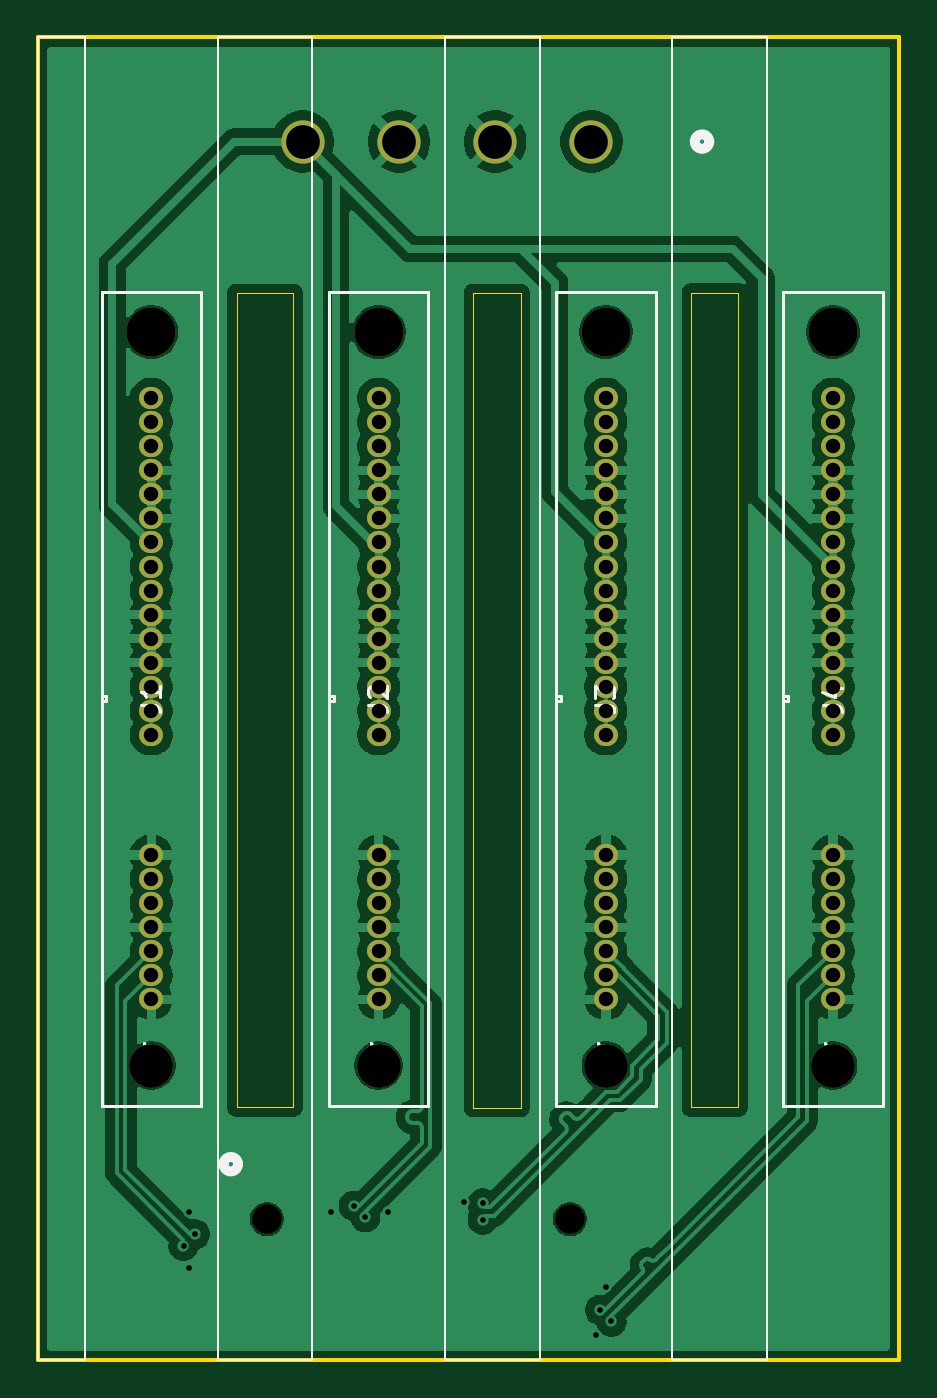
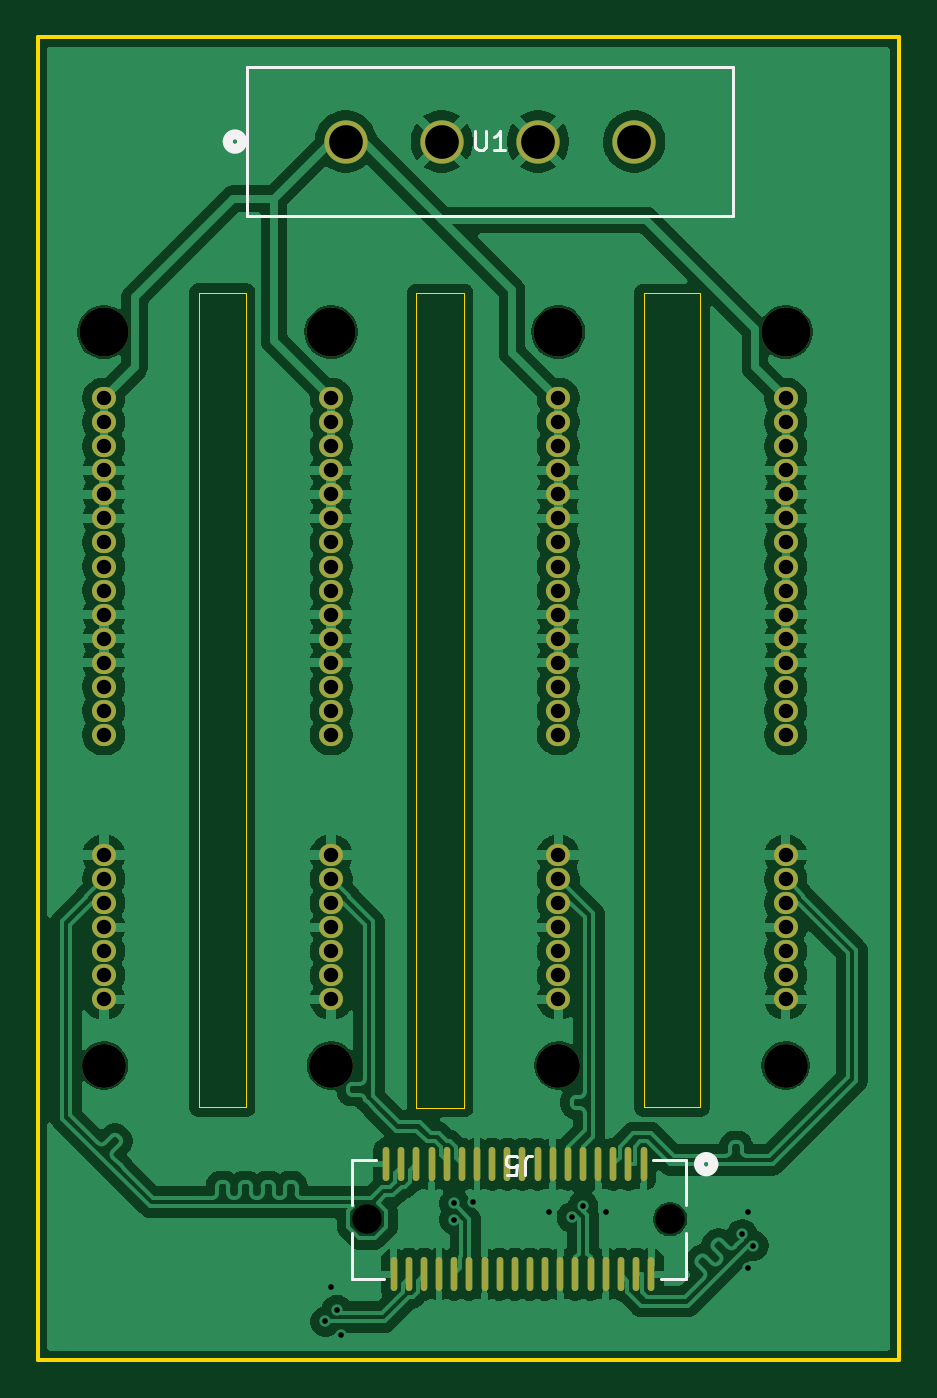
Circuit board: 13 layer files. Board 45.5 x 69.8 mm.
- bottom_copper: SSDTray-B_Cu.gbr (220681 bytes)
- bottom_mask: SSDTray-B_Mask.gbr (4354 bytes)
- paste: SSDTray-B_Paste.gbr (1487 bytes)
- bottom_silk: SSDTray-B_Silkscreen.gbr (3329 bytes)
- outline: SSDTray-Edge_Cuts.gbr (1117 bytes)
- top_copper: SSDTray-F_Cu.gbr (172316 bytes)
- top_mask: SSDTray-F_Mask.gbr (3364 bytes)
- paste: SSDTray-F_Paste.gbr (497 bytes)
- top_silk: SSDTray-F_Silkscreen.gbr (7915 bytes)
- inner_copper: SSDTray-In1_Cu.gbr (168241 bytes)
- inner_copper: SSDTray-In2_Cu.gbr (168241 bytes)
- drill: SSDTray-NPTH.drl (677 bytes)
- drill: SSDTray-PTH.drl (2287 bytes)

=== bottom_copper: SSDTray-B_Cu.gbr (220681 bytes, source omitted) ===
=== bottom_mask: SSDTray-B_Mask.gbr ===
%TF.GenerationSoftware,KiCad,Pcbnew,9.0.0-250-g02b756189b*%
%TF.CreationDate,2025-03-19T23:20:47-05:00*%
%TF.ProjectId,SSDTray,53534454-7261-4792-9e6b-696361645f70,rev?*%
%TF.SameCoordinates,Original*%
%TF.FileFunction,Soldermask,Bot*%
%TF.FilePolarity,Negative*%
%FSLAX46Y46*%
G04 Gerber Fmt 4.6, Leading zero omitted, Abs format (unit mm)*
G04 Created by KiCad (PCBNEW 9.0.0-250-g02b756189b) date 2025-03-19 23:20:47*
%MOMM*%
%LPD*%
G01*
G04 APERTURE LIST*
%ADD10C,2.311400*%
%ADD11C,2.590800*%
%ADD12O,1.270000X1.168400*%
%ADD13O,0.350000X1.800000*%
%ADD14C,2.286000*%
G04 APERTURE END LIST*
D10*
%TO.C,J2*%
X46000000Y-155289998D03*
D11*
X46000000Y-116560002D03*
D12*
X46000000Y-137830000D03*
X46000000Y-136560000D03*
X46000000Y-135290000D03*
X46000000Y-134020000D03*
X46000000Y-132750000D03*
X46000000Y-131480000D03*
X46000000Y-130210000D03*
X46000000Y-128940000D03*
X46000000Y-127670000D03*
X46000000Y-126400000D03*
X46000000Y-125130000D03*
X46000000Y-123860000D03*
X46000000Y-122590000D03*
X46000000Y-121320000D03*
X46000000Y-120050000D03*
X46000000Y-151800000D03*
X46000000Y-150530000D03*
X46000000Y-149260000D03*
X46000000Y-147990000D03*
X46000000Y-146720000D03*
X46000000Y-145450000D03*
X46000000Y-144180000D03*
%TD*%
D10*
%TO.C,J3*%
X58000000Y-155289998D03*
D11*
X58000000Y-116560002D03*
D12*
X58000000Y-137830000D03*
X58000000Y-136560000D03*
X58000000Y-135290000D03*
X58000000Y-134020000D03*
X58000000Y-132750000D03*
X58000000Y-131480000D03*
X58000000Y-130210000D03*
X58000000Y-128940000D03*
X58000000Y-127670000D03*
X58000000Y-126400000D03*
X58000000Y-125130000D03*
X58000000Y-123860000D03*
X58000000Y-122590000D03*
X58000000Y-121320000D03*
X58000000Y-120050000D03*
X58000000Y-151800000D03*
X58000000Y-150530000D03*
X58000000Y-149260000D03*
X58000000Y-147990000D03*
X58000000Y-146720000D03*
X58000000Y-145450000D03*
X58000000Y-144180000D03*
%TD*%
D10*
%TO.C,J4*%
X70000000Y-155289998D03*
D11*
X70000000Y-116560002D03*
D12*
X70000000Y-137830000D03*
X70000000Y-136560000D03*
X70000000Y-135290000D03*
X70000000Y-134020000D03*
X70000000Y-132750000D03*
X70000000Y-131480000D03*
X70000000Y-130210000D03*
X70000000Y-128940000D03*
X70000000Y-127670000D03*
X70000000Y-126400000D03*
X70000000Y-125130000D03*
X70000000Y-123860000D03*
X70000000Y-122590000D03*
X70000000Y-121320000D03*
X70000000Y-120050000D03*
X70000000Y-151800000D03*
X70000000Y-150530000D03*
X70000000Y-149260000D03*
X70000000Y-147990000D03*
X70000000Y-146720000D03*
X70000000Y-145450000D03*
X70000000Y-144180000D03*
%TD*%
D10*
%TO.C,J1*%
X34000000Y-155289998D03*
D11*
X34000000Y-116560002D03*
D12*
X34000000Y-137830000D03*
X34000000Y-136560000D03*
X34000000Y-135290000D03*
X34000000Y-134020000D03*
X34000000Y-132750000D03*
X34000000Y-131480000D03*
X34000000Y-130210000D03*
X34000000Y-128940000D03*
X34000000Y-127670000D03*
X34000000Y-126400000D03*
X34000000Y-125130000D03*
X34000000Y-123860000D03*
X34000000Y-122590000D03*
X34000000Y-121320000D03*
X34000000Y-120050000D03*
X34000000Y-151800000D03*
X34000000Y-150530000D03*
X34000000Y-149260000D03*
X34000000Y-147990000D03*
X34000000Y-146720000D03*
X34000000Y-145450000D03*
X34000000Y-144180000D03*
%TD*%
D13*
%TO.C,J5*%
X41500000Y-160500000D03*
X42300001Y-160500000D03*
X43099999Y-160500000D03*
X43900000Y-160500000D03*
X44699999Y-160500000D03*
X45500000Y-160500000D03*
X46300001Y-160500000D03*
X47099999Y-160500000D03*
X47900000Y-160500000D03*
X48699998Y-160500000D03*
X49499999Y-160500000D03*
X50300000Y-160500000D03*
X51099999Y-160500000D03*
X51900000Y-160500000D03*
X52699998Y-160500000D03*
X53499999Y-160500000D03*
X54300000Y-160500000D03*
X55099998Y-160500000D03*
X41100001Y-166320001D03*
X41899999Y-166320001D03*
X42700000Y-166320001D03*
X43500001Y-166320001D03*
X44299999Y-166320001D03*
X45100000Y-166320001D03*
X45899999Y-166320001D03*
X46700000Y-166320001D03*
X47500001Y-166320001D03*
X48299999Y-166320001D03*
X49100000Y-166320001D03*
X49899998Y-166320001D03*
X50699999Y-166320001D03*
X51499998Y-166320001D03*
X52299999Y-166320001D03*
X53100000Y-166320001D03*
X53899998Y-166320001D03*
X54699999Y-166320001D03*
%TD*%
D14*
%TO.C,U1*%
X57240000Y-106500000D03*
X52160000Y-106500000D03*
X47080000Y-106500000D03*
X42000000Y-106500000D03*
%TD*%
M02*

=== paste: SSDTray-B_Paste.gbr ===
%TF.GenerationSoftware,KiCad,Pcbnew,9.0.0-250-g02b756189b*%
%TF.CreationDate,2025-03-19T23:20:47-05:00*%
%TF.ProjectId,SSDTray,53534454-7261-4792-9e6b-696361645f70,rev?*%
%TF.SameCoordinates,Original*%
%TF.FileFunction,Paste,Bot*%
%TF.FilePolarity,Positive*%
%FSLAX46Y46*%
G04 Gerber Fmt 4.6, Leading zero omitted, Abs format (unit mm)*
G04 Created by KiCad (PCBNEW 9.0.0-250-g02b756189b) date 2025-03-19 23:20:47*
%MOMM*%
%LPD*%
G01*
G04 APERTURE LIST*
%ADD10O,0.350000X1.800000*%
G04 APERTURE END LIST*
D10*
%TO.C,J5*%
X41500000Y-160500000D03*
X42300001Y-160500000D03*
X43099999Y-160500000D03*
X43900000Y-160500000D03*
X44699999Y-160500000D03*
X45500000Y-160500000D03*
X46300001Y-160500000D03*
X47099999Y-160500000D03*
X47900000Y-160500000D03*
X48699998Y-160500000D03*
X49499999Y-160500000D03*
X50300000Y-160500000D03*
X51099999Y-160500000D03*
X51900000Y-160500000D03*
X52699998Y-160500000D03*
X53499999Y-160500000D03*
X54300000Y-160500000D03*
X55099998Y-160500000D03*
X41100001Y-166320001D03*
X41899999Y-166320001D03*
X42700000Y-166320001D03*
X43500001Y-166320001D03*
X44299999Y-166320001D03*
X45100000Y-166320001D03*
X45899999Y-166320001D03*
X46700000Y-166320001D03*
X47500001Y-166320001D03*
X48299999Y-166320001D03*
X49100000Y-166320001D03*
X49899998Y-166320001D03*
X50699999Y-166320001D03*
X51499998Y-166320001D03*
X52299999Y-166320001D03*
X53100000Y-166320001D03*
X53899998Y-166320001D03*
X54699999Y-166320001D03*
%TD*%
M02*

=== bottom_silk: SSDTray-B_Silkscreen.gbr ===
%TF.GenerationSoftware,KiCad,Pcbnew,9.0.0-250-g02b756189b*%
%TF.CreationDate,2025-03-19T23:20:47-05:00*%
%TF.ProjectId,SSDTray,53534454-7261-4792-9e6b-696361645f70,rev?*%
%TF.SameCoordinates,Original*%
%TF.FileFunction,Legend,Bot*%
%TF.FilePolarity,Positive*%
%FSLAX46Y46*%
G04 Gerber Fmt 4.6, Leading zero omitted, Abs format (unit mm)*
G04 Created by KiCad (PCBNEW 9.0.0-250-g02b756189b) date 2025-03-19 23:20:47*
%MOMM*%
%LPD*%
G01*
G04 APERTURE LIST*
%ADD10C,0.150000*%
%ADD11C,0.152400*%
%ADD12C,0.508000*%
G04 APERTURE END LIST*
D10*
X47766665Y-161045180D02*
X47766665Y-160330895D01*
X47766665Y-160330895D02*
X47719046Y-160188038D01*
X47719046Y-160188038D02*
X47623808Y-160092800D01*
X47623808Y-160092800D02*
X47480951Y-160045180D01*
X47480951Y-160045180D02*
X47385713Y-160045180D01*
X48719046Y-161045180D02*
X48242856Y-161045180D01*
X48242856Y-161045180D02*
X48195237Y-160568990D01*
X48195237Y-160568990D02*
X48242856Y-160616609D01*
X48242856Y-160616609D02*
X48338094Y-160664228D01*
X48338094Y-160664228D02*
X48576189Y-160664228D01*
X48576189Y-160664228D02*
X48671427Y-160616609D01*
X48671427Y-160616609D02*
X48719046Y-160568990D01*
X48719046Y-160568990D02*
X48766665Y-160473752D01*
X48766665Y-160473752D02*
X48766665Y-160235657D01*
X48766665Y-160235657D02*
X48719046Y-160140419D01*
X48719046Y-160140419D02*
X48671427Y-160092800D01*
X48671427Y-160092800D02*
X48576189Y-160045180D01*
X48576189Y-160045180D02*
X48338094Y-160045180D01*
X48338094Y-160045180D02*
X48242856Y-160092800D01*
X48242856Y-160092800D02*
X48195237Y-160140419D01*
X50381904Y-105954819D02*
X50381904Y-106764342D01*
X50381904Y-106764342D02*
X50334285Y-106859580D01*
X50334285Y-106859580D02*
X50286666Y-106907200D01*
X50286666Y-106907200D02*
X50191428Y-106954819D01*
X50191428Y-106954819D02*
X50000952Y-106954819D01*
X50000952Y-106954819D02*
X49905714Y-106907200D01*
X49905714Y-106907200D02*
X49858095Y-106859580D01*
X49858095Y-106859580D02*
X49810476Y-106764342D01*
X49810476Y-106764342D02*
X49810476Y-105954819D01*
X48810476Y-106954819D02*
X49381904Y-106954819D01*
X49096190Y-106954819D02*
X49096190Y-105954819D01*
X49096190Y-105954819D02*
X49191428Y-106097676D01*
X49191428Y-106097676D02*
X49286666Y-106192914D01*
X49286666Y-106192914D02*
X49381904Y-106240533D01*
D11*
%TO.C,J5*%
X39272999Y-160283000D02*
X39272999Y-162673006D01*
X39272999Y-164146993D02*
X39272999Y-166537001D01*
X39272999Y-166537001D02*
X40592261Y-166537001D01*
X40992260Y-160283000D02*
X39272999Y-160283000D01*
X55207739Y-166537001D02*
X56927000Y-166537001D01*
X56927000Y-160283000D02*
X55607738Y-160283000D01*
X56927000Y-162673006D02*
X56927000Y-160283000D01*
X56927000Y-166537001D02*
X56927000Y-164146993D01*
D12*
X38579000Y-160500000D02*
G75*
G02*
X37817000Y-160500000I-381000J0D01*
G01*
X37817000Y-160500000D02*
G75*
G02*
X38579000Y-160500000I381000J0D01*
G01*
D11*
%TO.C,U1*%
X36793000Y-102563000D02*
X36793000Y-110437000D01*
X36793000Y-110437000D02*
X62447000Y-110437000D01*
X62447000Y-102563000D02*
X36793000Y-102563000D01*
X62447000Y-110437000D02*
X62447000Y-102563000D01*
D12*
X63463000Y-106500000D02*
G75*
G02*
X62701000Y-106500000I-381000J0D01*
G01*
X62701000Y-106500000D02*
G75*
G02*
X63463000Y-106500000I381000J0D01*
G01*
%TD*%
M02*

=== outline: SSDTray-Edge_Cuts.gbr ===
%TF.GenerationSoftware,KiCad,Pcbnew,9.0.0-250-g02b756189b*%
%TF.CreationDate,2025-03-19T23:20:47-05:00*%
%TF.ProjectId,SSDTray,53534454-7261-4792-9e6b-696361645f70,rev?*%
%TF.SameCoordinates,Original*%
%TF.FileFunction,Profile,NP*%
%FSLAX46Y46*%
G04 Gerber Fmt 4.6, Leading zero omitted, Abs format (unit mm)*
G04 Created by KiCad (PCBNEW 9.0.0-250-g02b756189b) date 2025-03-19 23:20:47*
%MOMM*%
%LPD*%
G01*
G04 APERTURE LIST*
%TA.AperFunction,Profile*%
%ADD10C,0.050000*%
%TD*%
%TA.AperFunction,Profile*%
%ADD11C,0.200000*%
%TD*%
G04 APERTURE END LIST*
D10*
X62500000Y-114474600D02*
X65000000Y-114474600D01*
X65000000Y-157500000D01*
X62500000Y-157500000D01*
X62500000Y-114474600D01*
X51000000Y-114500000D02*
X53500000Y-114500000D01*
X53500000Y-157525400D01*
X51000000Y-157525400D01*
X51000000Y-114500000D01*
D11*
X28000000Y-101000000D02*
X73500000Y-101000000D01*
X73500000Y-170850000D01*
X28000000Y-170850000D01*
X28000000Y-101000000D01*
D10*
X38500000Y-114500000D02*
X41500000Y-114500000D01*
X41500000Y-157500000D01*
X38500000Y-157500000D01*
X38500000Y-114500000D01*
M02*

=== top_copper: SSDTray-F_Cu.gbr (172316 bytes, source omitted) ===
=== top_mask: SSDTray-F_Mask.gbr ===
%TF.GenerationSoftware,KiCad,Pcbnew,9.0.0-250-g02b756189b*%
%TF.CreationDate,2025-03-19T23:20:47-05:00*%
%TF.ProjectId,SSDTray,53534454-7261-4792-9e6b-696361645f70,rev?*%
%TF.SameCoordinates,Original*%
%TF.FileFunction,Soldermask,Top*%
%TF.FilePolarity,Negative*%
%FSLAX46Y46*%
G04 Gerber Fmt 4.6, Leading zero omitted, Abs format (unit mm)*
G04 Created by KiCad (PCBNEW 9.0.0-250-g02b756189b) date 2025-03-19 23:20:47*
%MOMM*%
%LPD*%
G01*
G04 APERTURE LIST*
%ADD10C,2.311400*%
%ADD11C,2.590800*%
%ADD12O,1.270000X1.168400*%
%ADD13C,2.286000*%
G04 APERTURE END LIST*
D10*
%TO.C,J2*%
X46000000Y-155289998D03*
D11*
X46000000Y-116560002D03*
D12*
X46000000Y-137830000D03*
X46000000Y-136560000D03*
X46000000Y-135290000D03*
X46000000Y-134020000D03*
X46000000Y-132750000D03*
X46000000Y-131480000D03*
X46000000Y-130210000D03*
X46000000Y-128940000D03*
X46000000Y-127670000D03*
X46000000Y-126400000D03*
X46000000Y-125130000D03*
X46000000Y-123860000D03*
X46000000Y-122590000D03*
X46000000Y-121320000D03*
X46000000Y-120050000D03*
X46000000Y-151800000D03*
X46000000Y-150530000D03*
X46000000Y-149260000D03*
X46000000Y-147990000D03*
X46000000Y-146720000D03*
X46000000Y-145450000D03*
X46000000Y-144180000D03*
%TD*%
D10*
%TO.C,J3*%
X58000000Y-155289998D03*
D11*
X58000000Y-116560002D03*
D12*
X58000000Y-137830000D03*
X58000000Y-136560000D03*
X58000000Y-135290000D03*
X58000000Y-134020000D03*
X58000000Y-132750000D03*
X58000000Y-131480000D03*
X58000000Y-130210000D03*
X58000000Y-128940000D03*
X58000000Y-127670000D03*
X58000000Y-126400000D03*
X58000000Y-125130000D03*
X58000000Y-123860000D03*
X58000000Y-122590000D03*
X58000000Y-121320000D03*
X58000000Y-120050000D03*
X58000000Y-151800000D03*
X58000000Y-150530000D03*
X58000000Y-149260000D03*
X58000000Y-147990000D03*
X58000000Y-146720000D03*
X58000000Y-145450000D03*
X58000000Y-144180000D03*
%TD*%
D10*
%TO.C,J4*%
X70000000Y-155289998D03*
D11*
X70000000Y-116560002D03*
D12*
X70000000Y-137830000D03*
X70000000Y-136560000D03*
X70000000Y-135290000D03*
X70000000Y-134020000D03*
X70000000Y-132750000D03*
X70000000Y-131480000D03*
X70000000Y-130210000D03*
X70000000Y-128940000D03*
X70000000Y-127670000D03*
X70000000Y-126400000D03*
X70000000Y-125130000D03*
X70000000Y-123860000D03*
X70000000Y-122590000D03*
X70000000Y-121320000D03*
X70000000Y-120050000D03*
X70000000Y-151800000D03*
X70000000Y-150530000D03*
X70000000Y-149260000D03*
X70000000Y-147990000D03*
X70000000Y-146720000D03*
X70000000Y-145450000D03*
X70000000Y-144180000D03*
%TD*%
D10*
%TO.C,J1*%
X34000000Y-155289998D03*
D11*
X34000000Y-116560002D03*
D12*
X34000000Y-137830000D03*
X34000000Y-136560000D03*
X34000000Y-135290000D03*
X34000000Y-134020000D03*
X34000000Y-132750000D03*
X34000000Y-131480000D03*
X34000000Y-130210000D03*
X34000000Y-128940000D03*
X34000000Y-127670000D03*
X34000000Y-126400000D03*
X34000000Y-125130000D03*
X34000000Y-123860000D03*
X34000000Y-122590000D03*
X34000000Y-121320000D03*
X34000000Y-120050000D03*
X34000000Y-151800000D03*
X34000000Y-150530000D03*
X34000000Y-149260000D03*
X34000000Y-147990000D03*
X34000000Y-146720000D03*
X34000000Y-145450000D03*
X34000000Y-144180000D03*
%TD*%
D13*
%TO.C,U1*%
X57240000Y-106500000D03*
X52160000Y-106500000D03*
X47080000Y-106500000D03*
X42000000Y-106500000D03*
%TD*%
M02*

=== paste: SSDTray-F_Paste.gbr ===
%TF.GenerationSoftware,KiCad,Pcbnew,9.0.0-250-g02b756189b*%
%TF.CreationDate,2025-03-19T23:20:47-05:00*%
%TF.ProjectId,SSDTray,53534454-7261-4792-9e6b-696361645f70,rev?*%
%TF.SameCoordinates,Original*%
%TF.FileFunction,Paste,Top*%
%TF.FilePolarity,Positive*%
%FSLAX46Y46*%
G04 Gerber Fmt 4.6, Leading zero omitted, Abs format (unit mm)*
G04 Created by KiCad (PCBNEW 9.0.0-250-g02b756189b) date 2025-03-19 23:20:47*
%MOMM*%
%LPD*%
G01*
G04 APERTURE LIST*
G04 APERTURE END LIST*
M02*

=== top_silk: SSDTray-F_Silkscreen.gbr (7915 bytes, source omitted) ===
=== inner_copper: SSDTray-In1_Cu.gbr (168241 bytes, source omitted) ===
=== inner_copper: SSDTray-In2_Cu.gbr (168241 bytes, source omitted) ===
=== drill: SSDTray-NPTH.drl ===
M48
; DRILL file {KiCad 9.0.0-250-g02b756189b} date 2025-03-19T23:20:45-0500
; FORMAT={-:-/ absolute / inch / decimal}
; #@! TF.CreationDate,2025-03-19T23:20:45-05:00
; #@! TF.GenerationSoftware,Kicad,Pcbnew,9.0.0-250-g02b756189b
; #@! TF.FileFunction,NonPlated,1,4,NPTH
FMAT,2
INCH
; #@! TA.AperFunction,NonPlated,NPTH,ComponentDrill
T1C0.0610
; #@! TA.AperFunction,NonPlated,NPTH,ComponentDrill
T2C0.0910
; #@! TA.AperFunction,NonPlated,NPTH,ComponentDrill
T3C0.1020
%
G90
G05
T1
X1.5787Y-6.4335
X2.2087Y-6.4335
T2
X1.3386Y-6.1138
X1.811Y-6.1138
X2.2835Y-6.1138
X2.7559Y-6.1138
T3
X1.3386Y-4.589
X1.811Y-4.589
X2.2835Y-4.589
X2.7559Y-4.589
M30

=== drill: SSDTray-PTH.drl ===
M48
; DRILL file {KiCad 9.0.0-250-g02b756189b} date 2025-03-19T23:20:45-0500
; FORMAT={-:-/ absolute / inch / decimal}
; #@! TF.CreationDate,2025-03-19T23:20:45-05:00
; #@! TF.GenerationSoftware,Kicad,Pcbnew,9.0.0-250-g02b756189b
; #@! TF.FileFunction,Plated,1,4,PTH
FMAT,2
INCH
; #@! TA.AperFunction,Plated,PTH,ViaDrill
T1C0.0118
; #@! TA.AperFunction,Plated,PTH,ComponentDrill
T2C0.0300
; #@! TA.AperFunction,Plated,PTH,ComponentDrill
T3C0.0700
%
G90
G05
T1
X1.4055Y-6.4882
X1.4173Y-6.4173
X1.4173Y-6.5354
X1.4292Y-6.4645
X1.7126Y-6.4173
X1.7598Y-6.4055
X1.7835Y-6.4292
X1.8307Y-6.4173
X1.9882Y-6.3976
X2.0276Y-6.4006
X2.0276Y-6.4341
X2.2638Y-6.6732
X2.2716Y-6.622
X2.2835Y-6.5748
X2.2953Y-6.6457
T2
X1.3386Y-4.7264
X1.3386Y-4.7764
X1.3386Y-4.8264
X1.3386Y-4.8764
X1.3386Y-4.9264
X1.3386Y-4.9764
X1.3386Y-5.0264
X1.3386Y-5.0764
X1.3386Y-5.1264
X1.3386Y-5.1764
X1.3386Y-5.2264
X1.3386Y-5.2764
X1.3386Y-5.3264
X1.3386Y-5.3764
X1.3386Y-5.4264
X1.3386Y-5.6764
X1.3386Y-5.7264
X1.3386Y-5.7764
X1.3386Y-5.8264
X1.3386Y-5.8764
X1.3386Y-5.9264
X1.3386Y-5.9764
X1.811Y-4.7264
X1.811Y-4.7764
X1.811Y-4.8264
X1.811Y-4.8764
X1.811Y-4.9264
X1.811Y-4.9764
X1.811Y-5.0264
X1.811Y-5.0764
X1.811Y-5.1264
X1.811Y-5.1764
X1.811Y-5.2264
X1.811Y-5.2764
X1.811Y-5.3264
X1.811Y-5.3764
X1.811Y-5.4264
X1.811Y-5.6764
X1.811Y-5.7264
X1.811Y-5.7764
X1.811Y-5.8264
X1.811Y-5.8764
X1.811Y-5.9264
X1.811Y-5.9764
X2.2835Y-4.7264
X2.2835Y-4.7764
X2.2835Y-4.8264
X2.2835Y-4.8764
X2.2835Y-4.9264
X2.2835Y-4.9764
X2.2835Y-5.0264
X2.2835Y-5.0764
X2.2835Y-5.1264
X2.2835Y-5.1764
X2.2835Y-5.2264
X2.2835Y-5.2764
X2.2835Y-5.3264
X2.2835Y-5.3764
X2.2835Y-5.4264
X2.2835Y-5.6764
X2.2835Y-5.7264
X2.2835Y-5.7764
X2.2835Y-5.8264
X2.2835Y-5.8764
X2.2835Y-5.9264
X2.2835Y-5.9764
X2.7559Y-4.7264
X2.7559Y-4.7764
X2.7559Y-4.8264
X2.7559Y-4.8764
X2.7559Y-4.9264
X2.7559Y-4.9764
X2.7559Y-5.0264
X2.7559Y-5.0764
X2.7559Y-5.1264
X2.7559Y-5.1764
X2.7559Y-5.2264
X2.7559Y-5.2764
X2.7559Y-5.3264
X2.7559Y-5.3764
X2.7559Y-5.4264
X2.7559Y-5.6764
X2.7559Y-5.7264
X2.7559Y-5.7764
X2.7559Y-5.8264
X2.7559Y-5.8764
X2.7559Y-5.9264
X2.7559Y-5.9764
T3
X1.6535Y-4.1929
X1.8535Y-4.1929
X2.0535Y-4.1929
X2.2535Y-4.1929
M30

